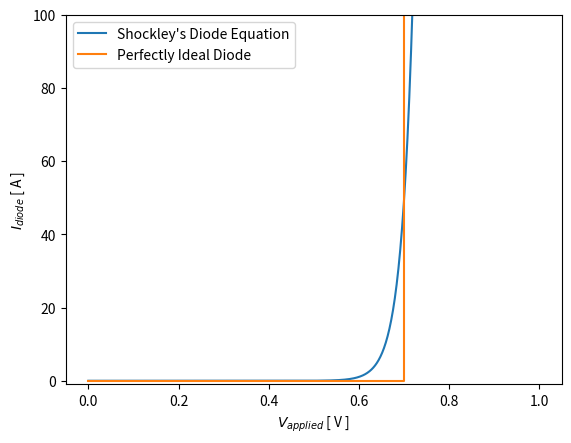

Python code for this plot: (Note: this script raises an exception after producing the figure.)
#!/usr/bin/python

# [redacted]

import matplotlib.pyplot as plt
import numpy as np

I0 = 1e-10
Vthermal = 26e-3
infty = 1e25

Va_shock = np.linspace( 0 , 1.0 , 1000 )
shockley_diode = I0 * ( np.exp( Va_shock / Vthermal ) - 1 )

Va_ideal = np.linspace( 0 , 0.7 , 1000 )
ideal_diode = [ 0 ] * ( len( Va_ideal ) - 1 ) + [ infty ]

plt.xlabel( "$V_{applied}$ [ V ]" )
plt.ylabel( "$I_{diode}$ [ A ]" )

plt.ylim( -1 , 100 )

shock_plt, = plt.plot( Va_shock , shockley_diode , label = "Shockley's Diode Equation" )
ideal_plt, = plt.plot( Va_ideal , ideal_diode , label = "Perfectly Ideal Diode" )
plt.legend( handles = [ shock_plt , ideal_plt ] )
plt.savefig( "../images/ideal_diode.PNG" )
